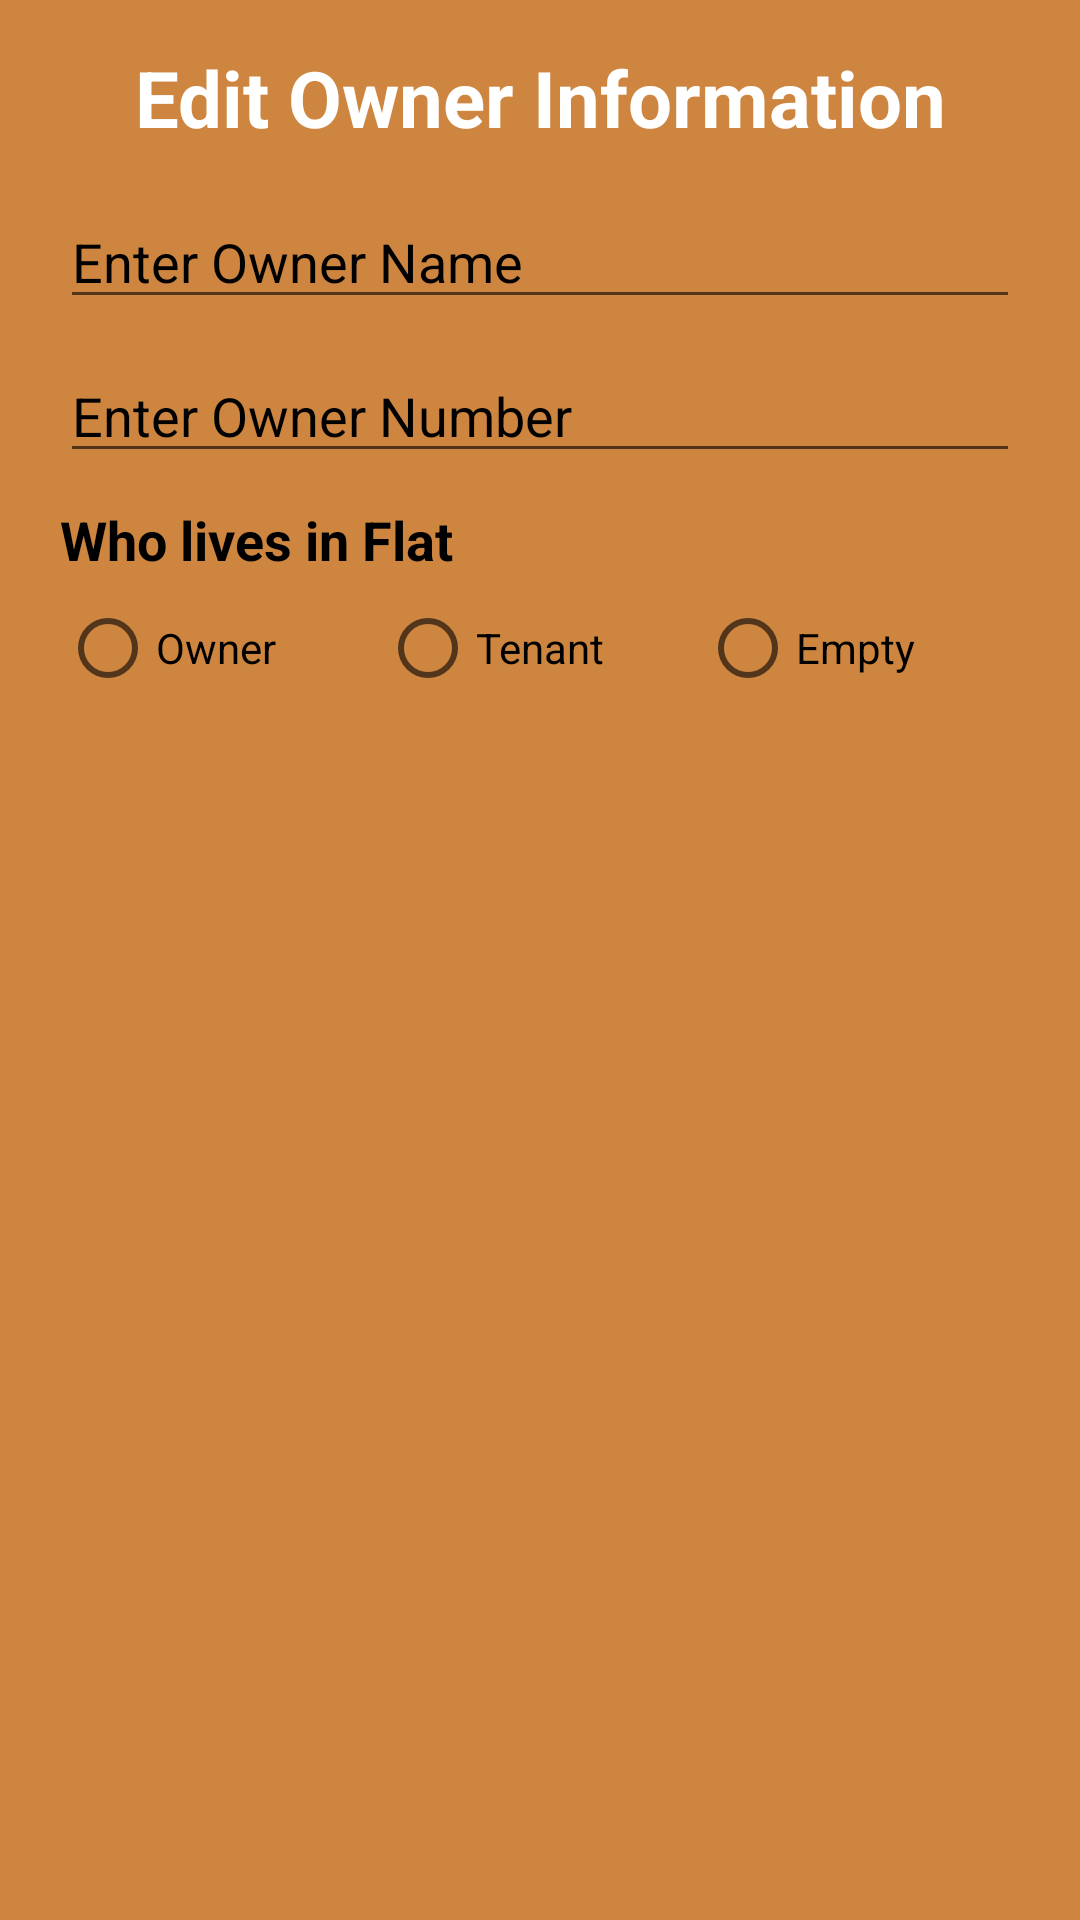

The Android layout XML behind this screen, and the referenced resources:
<!-- AndroidManifest.xml: application theme Theme.AalishanCommittee -->
<!-- res/layout/edit_data.xml -->
<?xml version="1.0" encoding="utf-8"?>
<LinearLayout xmlns:android="http://schemas.android.com/apk/res/android"
    android:layout_width="350dp"
    android:layout_height="wrap_content"
    android:background="#CD853F"
    android:orientation="vertical">

    <TextView
        android:id="@+id/tvTitle"
        android:layout_width="match_parent"
        android:layout_height="wrap_content"
        android:layout_margin="15dp"
        android:gravity="center_horizontal"
        android:text="Edit Owner Information"
        android:textColor="#FFFFFF"
        android:textSize="26sp"
        android:textStyle="bold" />

    <EditText
        android:id="@+id/etEditOwnerName"
        android:layout_width="match_parent"
        android:layout_height="wrap_content"
        android:layout_marginLeft="20dp"
        android:layout_marginRight="20dp"
        android:layout_marginBottom="10dp"
        android:ems="10"
        android:hint="Enter Owner Name"
        android:inputType="textPersonName"
        android:textColor="@color/black"
        android:textColorHint="@color/black" />

    <EditText
        android:id="@+id/etEditOwnerNumber"
        android:layout_width="match_parent"
        android:layout_height="wrap_content"
        android:layout_marginLeft="20dp"
        android:layout_marginRight="20dp"
        android:layout_marginBottom="10dp"
        android:ems="10"
        android:hint="Enter Owner Number"
        android:inputType="phone"
        android:textColor="@color/black"
        android:textColorHint="@color/black" />

    <TextView
        android:id="@+id/textView3"
        android:layout_width="match_parent"
        android:layout_height="wrap_content"
        android:layout_marginLeft="20dp"
        android:layout_marginRight="20dp"
        android:text="Who lives in Flat"
        android:textColor="@color/black"
        android:textColorHint="@color/black"
        android:textSize="18sp"
        android:textStyle="bold" />

    <RadioGroup
        android:id="@+id/radioGroup"
        android:layout_width="match_parent"
        android:layout_height="match_parent"
        android:layout_marginLeft="20dp"
        android:layout_marginRight="20dp"
        android:layout_marginBottom="20dp"
        android:orientation="horizontal">

        <RadioButton
            android:id="@+id/rbOwner"
            android:layout_width="0dp"
            android:layout_height="wrap_content"
            android:layout_weight="1"
            android:text="Owner"
            android:textColor="@color/black" />

        <RadioButton
            android:id="@+id/rbTenant"
            android:layout_width="0dp"
            android:layout_height="wrap_content"
            android:layout_weight="1"
            android:text="Tenant"
            android:textColor="@color/black" />

        <RadioButton
            android:id="@+id/rbEmpty"
            android:layout_width="0dp"
            android:layout_height="wrap_content"
            android:layout_weight="1"
            android:text="Empty" />

    </RadioGroup>

    <EditText
        android:id="@+id/etEditTenantName"
        android:layout_width="match_parent"
        android:layout_height="wrap_content"
        android:layout_marginLeft="20dp"
        android:layout_marginRight="20dp"
        android:layout_marginBottom="10dp"
        android:layout_weight="1"
        android:ems="10"
        android:hint="Enter Tenant Name"
        android:inputType="textPersonName"
        android:textColor="@color/black"
        android:textColorHint="@color/black"
        android:visibility="gone" />

    <EditText
        android:id="@+id/etEditTenantNumber"
        android:layout_width="match_parent"
        android:layout_height="wrap_content"
        android:layout_marginLeft="20dp"
        android:layout_marginRight="20dp"
        android:layout_marginBottom="20dp"
        android:ems="10"
        android:hint="Enter Tenant Number"
        android:inputType="phone"
        android:textColor="@color/black"
        android:textColorHint="@color/black"
        android:visibility="gone" />

    <Button
        android:id="@+id/btnSave"
        android:layout_width="wrap_content"
        android:layout_height="wrap_content"
        android:layout_gravity="right"
        android:layout_marginRight="50dp"
        android:layout_marginBottom="20dp"
        android:text="Save" />

</LinearLayout>
<!-- resources referenced by this layout -->
<resources>
  <color name="black">#FF000000</color>
  <style name="Theme.AalishanCommittee" parent="Theme.MaterialComponents.DayNight.DarkActionBar">
          
          <item name="colorPrimary">@color/primaryColor</item>
          <item name="colorPrimaryVariant">@color/primaryDark</item>
          <item name="colorOnPrimary">@color/white</item>
          
          <item name="colorSecondary">@color/accentColor</item>
          <item name="colorSecondaryVariant">@color/teal_700</item>
          <item name="colorOnSecondary">@color/black</item>
          
          <item name="android:statusBarColor" tools:targetApi="l">?attr/colorPrimaryVariant</item>
          
      </style>
  <color name="primaryColor">#3F51B5</color>
  <color name="primaryDark">#303F9F</color>
  <color name="white">#FFFFFFFF</color>
  <color name="accentColor">#00BCD4</color>
  <color name="teal_700">#FF018786</color>
</resources>
